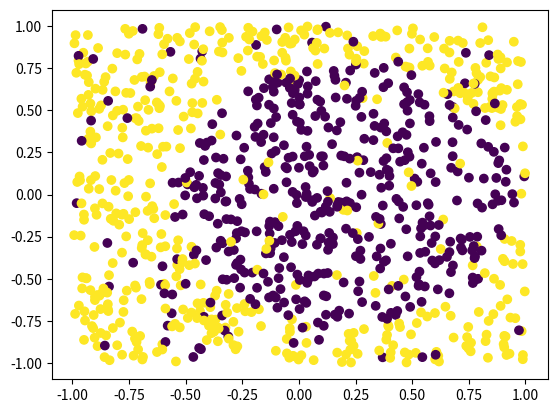

Generate this figure with matplotlib: (Note: this script raises an exception after producing the figure.)
# -*- coding: utf-8 -*-
"""
Created on Sat Mar 17 19:24:04 2018

[redacted]
"""

import numpy as np
import matplotlib.pyplot as plt
import random

def simula_unif(N=2, dims=2, size=(0, 1)):
    m = np.random.uniform(low=size[0], 
                          high=size[1], 
                          size=(N, dims))
    
    return m


def label_data(x1, x2):
    y = np.sign((x1-0.2)**2 + x2**2 - 0.6)
    idx = np.random.choice(range(y.shape[0]), size=(int(y.shape[0]*0.1)), replace=True)
    y[idx] *= -1
    
    return y


#Generate data
X = simula_unif(N=1000, dims=2, size=(-1, 1))
y = label_data(X[:, 0], X[:, 1])

#Plot data
plt.scatter(X[:, 0], X[:, 1], c=y)
plt.show()


#Averiguamos que clases hay en el dataset.
clases = np.unique(y)

print("Clases : {}".format(clases))

#Separamos los datos según su clase
#Estoy usando una forma de crear una lista con un bucle que permite hacer 
#python, puede sustituirse por un bucle for con un append a la lista.
X_class = [X[y==c_i] for c_i in clases]

#Separamos en train y test.
trainX_class = [Xi[:int(Xi.shape[0]*0.8)] for Xi in X_class]
testX_class = [Xi[int(Xi.shape[0]*0.8):] for Xi in X_class]


#Calculamos el nuevo tamaño.
sizes_train = [tX.shape[0] for tX in trainX_class]
sizes_test = [tX.shape[0] for tX in testX_class]

#Concatenamos
trainX = np.concatenate(trainX_class, axis=0)
testX = np.concatenate(testX_class, axis=0)

#Creamos trainY y testY
trainY = np.zeros(trainX.shape[0], y.dtype)
testY = np.zeros(testX.shape[0], y.dtype)
pos_train = pos_test = 0

#El comando zip permite empaquetar listas de la misma longitud para recorrerlas
#a la vez.
for c_i, size_train, size_test in zip(clases, sizes_train, sizes_test):
    end_train = pos_train+size_train
    end_test = pos_test+size_test
    
    trainY[pos_train:end_train] = c_i
    testY[pos_test:end_test] = c_i

    pos_train = end_train
    pos_test = end_test

#Eliminamos lo que sobra (no es necesario).
del X
del y
del sizes_train
del sizes_test
del pos_train
del pos_test

def function(data):
    return    np.sign((data[-2]-0.2)**2 + data[-1]**2 - 0.6)

#------------------------------------------------------------------------------
#------------------------------------------------------------------------------
#------------------------------------------------------------------------------

# Stochastic Gradient Descent
def sgd(model, X_train, y_train, iters, minibatch_size, n):
    
    tam = len(X_train)
    Error = []
    err = []
    
    for i in range(iters):
        print('Iteration {}'.format(i))

        aux = list(zip(X_train,y_train))
        
        random.shuffle(aux)

        X_train, y_train = zip(*aux) #Random datos
        
        for j in range(0, tam, minibatch_size): #For minibatch
            X = X_train[j:j+minibatch_size]
            y = y_train[j:j+minibatch_size]
            
            model, err = minibatch_step(model, X, y, n)
            Error += err.copy()
                    
    return model, Error

# w = w - E(h(x)-y)
def minibatch_step(w, X_train, y_train, n):
    
    E = []
    
    for X,y in zip(X_train, y_train):
        w -= n*gradient(w,X,y)
        err = error(w,X,y)

        E.append(err)
        
        """
        if(err < 1e-3):
            print("Error = {}".format(err))
            break
        """
        
    return w, E


def gradient(w, X, y):
    #print (np.float64(2/n)*X*((w.dot(X))-y))
    return np.float64(2/len(X))*X*((w.dot(X))-y)
    

def classificationError(w, X, y):
    h = np.sign(np.dot(X,w))
    
    fails = np.int(0)
    
    for h, y in zip(h,y):
        if (h != y):
            fails += 1
    
    print ("De un conjunto de datos de {} elementos ha fallado en predecir {}".format(len(X),fails))
    print ("ErrorClasificacion = {}".format((fails/len(X))))


#Error w*x = y
def error(w, X, y):
#    res = w.dot(X)
    res = np.dot(X,w)

    error = (res-y)**2
    
    #print("Error = {}".format(error))
    
    return error


#------------------------------------------------------------------------------
#------------------------------------------------------------------------------

minibatch_size = np.int(np.ceil(np.log2(len(trainX))*5))
max_iters = 100

trainX = [[np.float64(1)]+list(tup) for tup in trainX]
testX = [[np.float64(1)]+list(tup) for tup in testX]

trainX = np.array(trainX)
trainY = np.array(trainY,np.float64)
testX = np.array(testX,np.float64)
testY = np.array(testY,np.float64)

n = np.float64(1e-1)

E = []
values = np.array([1,1,1],np.float64)

values, E = sgd(values, trainX, trainY, max_iters, minibatch_size, n)

print ("stochastic gradient descent -> Minibatch size : {}".format(minibatch_size))

print("w = {}".format(values))

print ("Learning rate : {}".format(n))

ErrorTrain = np.float64(np.mean(E))
print("Error train = {}\n".format(ErrorTrain))

print ("Error de clasificación en el train")
classificationError(values, trainX, trainY)


print ("")

ErrorTest = np.float64(np.mean(error (values, testX, testY)))
print("Error test = {}\n".format(ErrorTest))

print ("Error de clasificación en el test")
classificationError(values, testX, testY)